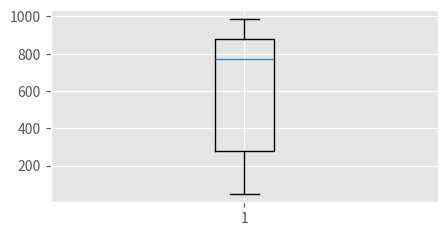

The matplotlib source for this figure:
import matplotlib.pyplot as plt
import random

result = []
for i in range(13):
    result.append(random.randint(1, 1000))

print(sorted(result))

plt.style.use('ggplot')
plt.figure(figsize=(5, 2.5), dpi=200)
plt.boxplot(result, showfliers=False)
plt.show()
